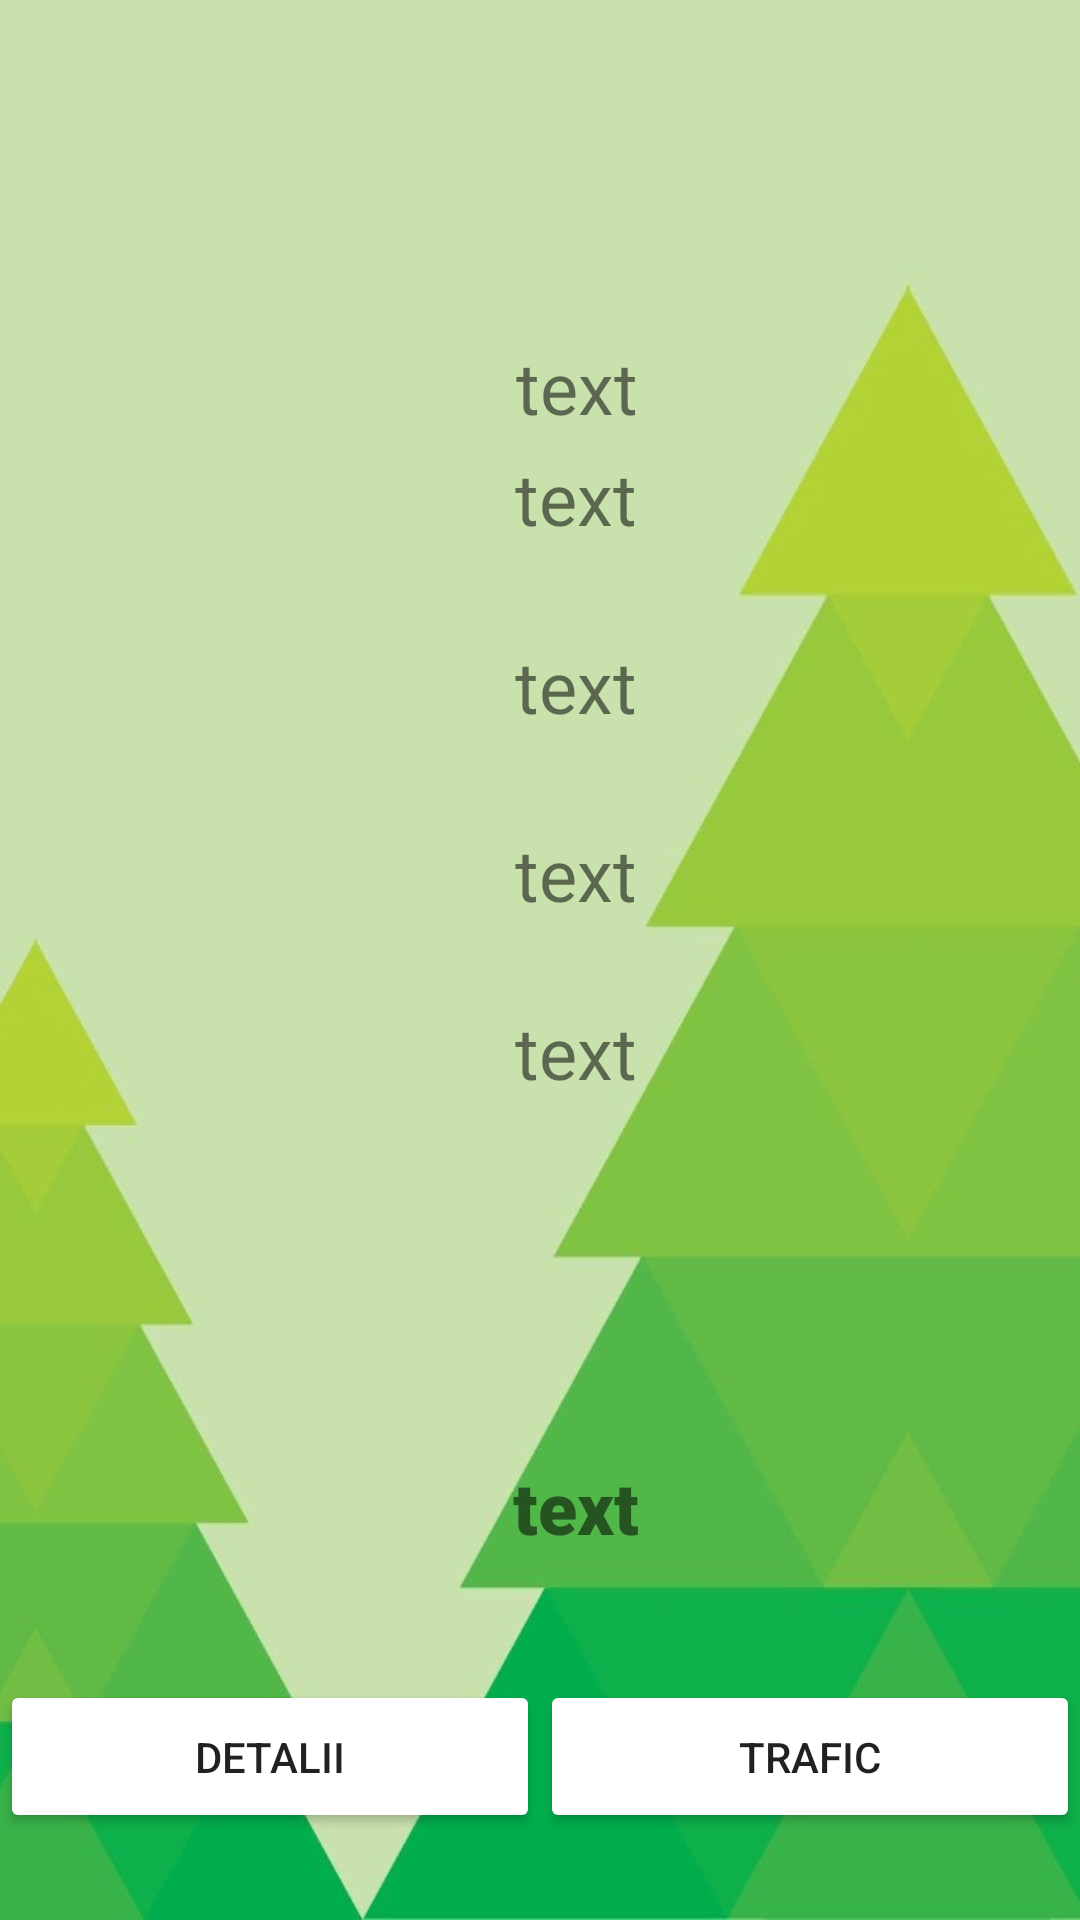

Android layout source for this screen:
<!-- AndroidManifest.xml: application theme AppTheme -->
<!-- res/layout/activity_main.xml -->
<?xml version="1.0" encoding="utf-8"?>
<androidx.constraintlayout.widget.ConstraintLayout xmlns:android="http://schemas.android.com/apk/res/android"
    xmlns:app="http://schemas.android.com/apk/res-auto"
    xmlns:tools="http://schemas.android.com/tools"
    android:layout_width="match_parent"

    android:layout_height="match_parent"
    android:background="@drawable/brad"
    tools:context=".MainActivity">


    <Button
        android:id="@+id/button2"
        android:layout_width="180dp"
        android:layout_height="51dp"
        android:backgroundTint="@color/colorAccent"
        android:text="TRAFIC"
        app:layout_constraintBottom_toBottomOf="parent"
        app:layout_constraintEnd_toEndOf="parent"
        app:layout_constraintHorizontal_bias="1.0"
        app:layout_constraintStart_toStartOf="parent"
        app:layout_constraintTop_toTopOf="parent"
        app:layout_constraintVertical_bias="0.951" />

    <TextView
        android:id="@+id/textView2"
        android:layout_width="wrap_content"
        android:layout_height="wrap_content"
        android:layout_marginStart="175dp"
        android:layout_marginTop="16dp"
        android:layout_marginEnd="151dp"
        android:layout_marginBottom="32dp"
        android:text="text"
        android:textAlignment="center"
        android:textSize="24sp"
        app:layout_constraintBottom_toBottomOf="parent"
        app:layout_constraintEnd_toEndOf="parent"
        app:layout_constraintHorizontal_bias="0.488"
        app:layout_constraintStart_toStartOf="parent"
        app:layout_constraintTop_toTopOf="parent"
        app:layout_constraintVertical_bias="0.173" />

    <TextView
        android:id="@+id/textView3"
        android:layout_width="wrap_content"
        android:layout_height="wrap_content"
        android:layout_marginStart="175dp"
        android:layout_marginTop="16dp"
        android:layout_marginEnd="151dp"
        android:layout_marginBottom="32dp"
        android:text="text"
        android:textAlignment="center"
        android:textSize="24sp"
        app:layout_constraintBottom_toBottomOf="parent"
        app:layout_constraintEnd_toEndOf="parent"
        app:layout_constraintHorizontal_bias="0.533"
        app:layout_constraintStart_toStartOf="parent"
        app:layout_constraintTop_toTopOf="parent"
        app:layout_constraintVertical_bias="0.239" />

    <TextView
        android:id="@+id/textView4"
        android:layout_width="wrap_content"
        android:layout_height="wrap_content"
        android:layout_marginStart="175dp"
        android:layout_marginTop="16dp"
        android:layout_marginEnd="151dp"
        android:layout_marginBottom="32dp"
        android:text="text"
        android:textAlignment="center"
        android:textSize="24sp"
        app:layout_constraintBottom_toBottomOf="parent"
        app:layout_constraintEnd_toEndOf="parent"
        app:layout_constraintHorizontal_bias="0.533"
        app:layout_constraintStart_toStartOf="parent"
        app:layout_constraintTop_toTopOf="parent"
        app:layout_constraintVertical_bias="0.351" />

    <TextView
        android:id="@+id/textView5"
        android:layout_width="wrap_content"
        android:layout_height="wrap_content"
        android:layout_marginStart="175dp"
        android:layout_marginTop="16dp"
        android:layout_marginEnd="151dp"
        android:layout_marginBottom="32dp"
        android:text="text"
        android:textAlignment="center"
        android:textSize="24sp"
        app:layout_constraintBottom_toBottomOf="parent"
        app:layout_constraintEnd_toEndOf="parent"
        app:layout_constraintHorizontal_bias="0.533"
        app:layout_constraintStart_toStartOf="parent"
        app:layout_constraintTop_toTopOf="parent"
        app:layout_constraintVertical_bias="0.463" />

    <TextView
        android:id="@+id/textView6"
        android:layout_width="wrap_content"
        android:layout_height="wrap_content"
        android:layout_marginStart="175dp"
        android:layout_marginTop="16dp"
        android:layout_marginEnd="151dp"
        android:layout_marginBottom="32dp"
        android:text="text"
        android:textAlignment="center"
        android:textSize="24sp"
        app:layout_constraintBottom_toBottomOf="parent"
        app:layout_constraintEnd_toEndOf="parent"
        app:layout_constraintHorizontal_bias="0.533"
        app:layout_constraintStart_toStartOf="parent"
        app:layout_constraintTop_toTopOf="parent"
        app:layout_constraintVertical_bias="0.569" />

    <TextView
        android:id="@+id/textView7"
        android:layout_width="wrap_content"
        android:layout_height="wrap_content"
        android:layout_marginStart="175dp"
        android:layout_marginTop="16dp"
        android:layout_marginEnd="151dp"
        android:layout_marginBottom="32dp"
        android:fontFamily="sans-serif-black"
        android:text="text"
        android:textAlignment="center"
        android:textSize="24sp"
        app:layout_constraintBottom_toBottomOf="parent"
        app:layout_constraintEnd_toEndOf="parent"
        app:layout_constraintHorizontal_bias="0.511"
        app:layout_constraintStart_toStartOf="parent"
        app:layout_constraintTop_toTopOf="parent"
        app:layout_constraintVertical_bias="0.84" />

    <ImageView
        android:id="@+id/imageView"
        android:layout_width="373dp"
        android:layout_height="109dp"
        android:textAlignment="center"
        app:layout_constraintEnd_toEndOf="parent"
        app:layout_constraintStart_toStartOf="parent"
        app:layout_constraintTop_toTopOf="parent"
        app:srcCompat="@drawable/logo" />

    <Button
        android:id="@+id/button"
        android:layout_width="180dp"
        android:layout_height="51dp"
        android:backgroundTint="@color/colorAccent"
        android:text="DETALII"
        app:layout_constraintBottom_toBottomOf="parent"
        app:layout_constraintEnd_toStartOf="@+id/button2"
        app:layout_constraintHorizontal_bias="0.069"
        app:layout_constraintStart_toStartOf="parent"
        app:layout_constraintTop_toTopOf="parent"
        app:layout_constraintVertical_bias="0.951" />

</androidx.constraintlayout.widget.ConstraintLayout>
<!-- resources referenced by this layout -->
<resources>
  <color name="colorAccent">#FFFFFF</color>
  <!-- drawable brad: jpg bitmap (drawable, 21989 bytes) -->
  <style name="AppTheme" parent="Theme.AppCompat.Light.DarkActionBar">
          
          <item name="colorPrimary">@color/colorPrimary</item>
          <item name="colorPrimaryDark">@color/colorPrimaryDark</item>
          <item name="colorAccent">@color/colorAccent</item>
          <item name="colorHighlight">@color/colorHighlight</item>
      </style>
  <color name="colorPrimary">#FFFFFF</color>
  <color name="colorPrimaryDark">#758761</color>
</resources>
